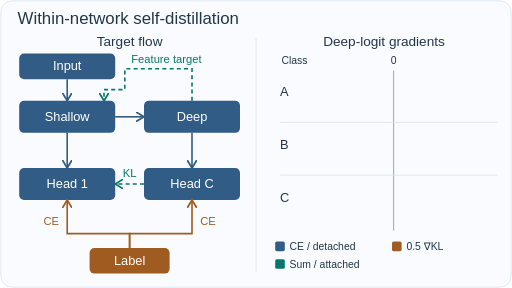
t = 0.00 s
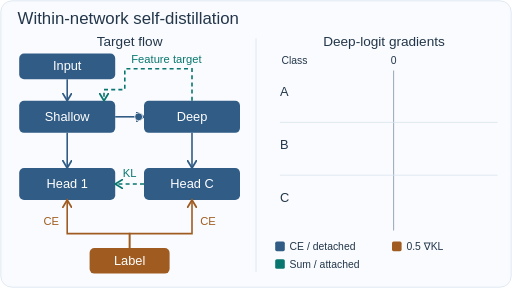
t = 1.67 s
t = 3.33 s: frame unchanged from t = 0.00 s, image omitted
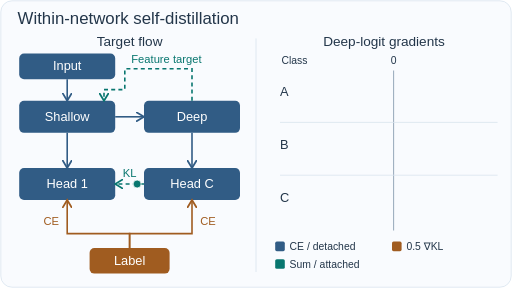
t = 5.00 s
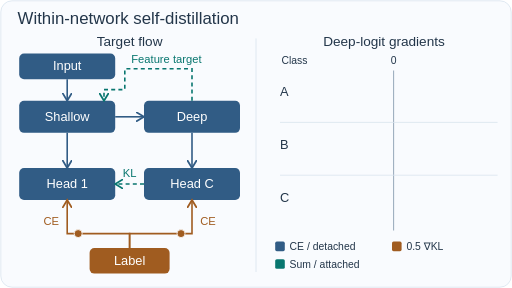
t = 6.67 s
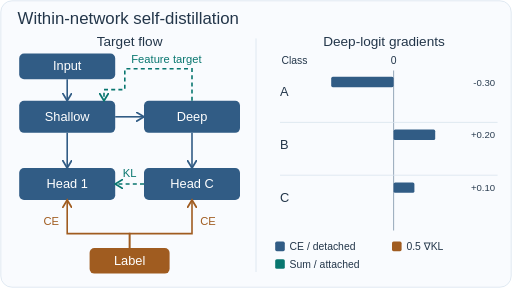
t = 8.33 s

The animated SVG that drew these frames (rendered in a browser with its animation timeline set to each time). Animation: 52 SMIL elements (animate=44,animateMotion=8); frames cover the first 8.33 s, repeats indefinitely.

<svg xmlns="http://www.w3.org/2000/svg" width="640" height="360" viewBox="0 0 640 360" role="img" aria-labelledby="title desc" font-family="Arial,Helvetica,sans-serif"><title id="title">Self-distillation targets and deep-logit gradients</title><desc id="desc">Forward activations feed two heads. Deep targets and true labels supervise them. At fixed logits, the deep label gradient is minus 0.30, 0.20, 0.10; the weighted KL contribution is 0.10, minus 0.05, minus 0.05. When attached the sum is minus 0.20, 0.15, 0.05; detaching the target leaves only the label gradient.</desc><defs><marker id="b" markerWidth="6" markerHeight="6" refX="5" refY="3" orient="auto"><path d="M0 0L5 3L0 6" fill="none" stroke="#315c85" stroke-width="1.1"/></marker><marker id="t" markerWidth="6" markerHeight="6" refX="5" refY="3" orient="auto"><path d="M0 0L5 3L0 6" fill="none" stroke="#08766f" stroke-width="1.1"/></marker><marker id="a" markerWidth="6" markerHeight="6" refX="5" refY="3" orient="auto"><path d="M0 0L5 3L0 6" fill="none" stroke="#a05c20" stroke-width="1.1"/></marker></defs><rect x="1" y="1" width="638" height="358" rx="14" fill="#f9fbfe" stroke="#dae5ef"/><text x="22" y="30" font-size="21" fill="#23364a" text-anchor="start">Within-network self-distillation</text><path d="M320 48V340" stroke="#dae5ef"/><text x="162" y="57" font-size="17" fill="#23364a" text-anchor="middle">Target flow</text><text x="480" y="57" font-size="17" fill="#23364a" text-anchor="middle">Deep-logit gradients</text><rect x="24" y="67" width="120" height="32" rx="6" fill="#315c85"/><text x="84" y="88" font-size="16" fill="white" text-anchor="middle">Input</text><rect x="24" y="126" width="120" height="40" rx="6" fill="#315c85"/><text x="84" y="151" font-size="16" fill="white" text-anchor="middle">Shallow</text><rect x="180" y="126" width="120" height="40" rx="6" fill="#315c85"/><text x="240" y="151" font-size="16" fill="white" text-anchor="middle">Deep</text><rect x="24" y="210" width="120" height="40" rx="6" fill="#315c85"/><text x="84" y="235" font-size="16" fill="white" text-anchor="middle">Head 1</text><rect x="180" y="210" width="120" height="40" rx="6" fill="#315c85"/><text x="240" y="235" font-size="16" fill="white" text-anchor="middle">Head C</text><rect x="112" y="310" width="100" height="32" rx="6" fill="#a05c20"/><text x="162" y="331" font-size="16" fill="white" text-anchor="middle">Label</text><path d="M84 99V126" fill="none" stroke="#315c85" stroke-width="2" marker-end="url(#b)"/><path d="M144 146H180" fill="none" stroke="#315c85" stroke-width="2" marker-end="url(#b)"/><path d="M84 166V210" fill="none" stroke="#315c85" stroke-width="2" marker-end="url(#b)"/><path d="M240 166V210" fill="none" stroke="#315c85" stroke-width="2" marker-end="url(#b)"/><path d="M240 126V86H156V112H130V126" fill="none" stroke="#08766f" stroke-width="2" marker-end="url(#t)" stroke-dasharray="5 4"/><path d="M180 230H144" fill="none" stroke="#08766f" stroke-width="2" marker-end="url(#t)" stroke-dasharray="5 4"/><path d="M162 310V292H84V250" fill="none" stroke="#a05c20" stroke-width="2" marker-end="url(#a)"/><path d="M162 310V292H240V250" fill="none" stroke="#a05c20" stroke-width="2" marker-end="url(#a)"/><text x="208" y="79" font-size="14" fill="#08766f" text-anchor="middle">Feature target</text><text x="162" y="221" font-size="14" fill="#08766f" text-anchor="middle">KL</text><text x="64" y="281" font-size="14" fill="#a05c20" text-anchor="middle">CE</text><text x="260" y="281" font-size="14" fill="#a05c20" text-anchor="middle">CE</text><circle r="5" fill="#315c85" stroke="white" stroke-width="1" opacity="0"><animate attributeName="opacity" values="0;1;0;0" keyTimes="0;0.02;0.08;1" calcMode="discrete" dur="12s" repeatCount="indefinite"/><animateMotion path="M84 99V126" keyPoints="0;0;1;1" keyTimes="0;0.02;0.08;1" calcMode="linear" dur="12s" repeatCount="indefinite"/></circle><circle r="5" fill="#315c85" stroke="white" stroke-width="1" opacity="0"><animate attributeName="opacity" values="0;1;0;0" keyTimes="0;0.09;0.15;1" calcMode="discrete" dur="12s" repeatCount="indefinite"/><animateMotion path="M144 146H180" keyPoints="0;0;1;1" keyTimes="0;0.09;0.15;1" calcMode="linear" dur="12s" repeatCount="indefinite"/></circle><circle r="5" fill="#315c85" stroke="white" stroke-width="1" opacity="0"><animate attributeName="opacity" values="0;1;0;0" keyTimes="0;0.15;0.24;1" calcMode="discrete" dur="12s" repeatCount="indefinite"/><animateMotion path="M84 166V210" keyPoints="0;0;1;1" keyTimes="0;0.15;0.24;1" calcMode="linear" dur="12s" repeatCount="indefinite"/></circle><circle r="5" fill="#315c85" stroke="white" stroke-width="1" opacity="0"><animate attributeName="opacity" values="0;1;0;0" keyTimes="0;0.15;0.24;1" calcMode="discrete" dur="12s" repeatCount="indefinite"/><animateMotion path="M240 166V210" keyPoints="0;0;1;1" keyTimes="0;0.15;0.24;1" calcMode="linear" dur="12s" repeatCount="indefinite"/></circle><circle r="5" fill="#08766f" stroke="white" stroke-width="1" opacity="0"><animate attributeName="opacity" values="0;1;0;0" keyTimes="0;0.28;0.39;1" calcMode="discrete" dur="12s" repeatCount="indefinite"/><animateMotion path="M240 126V86H156V112H130V126" keyPoints="0;0;1;1" keyTimes="0;0.28;0.39;1" calcMode="linear" dur="12s" repeatCount="indefinite"/></circle><circle r="5" fill="#08766f" stroke="white" stroke-width="1" opacity="0"><animate attributeName="opacity" values="0;1;0;0" keyTimes="0;0.4;0.47;1" calcMode="discrete" dur="12s" repeatCount="indefinite"/><animateMotion path="M180 230H144" keyPoints="0;0;1;1" keyTimes="0;0.4;0.47;1" calcMode="linear" dur="12s" repeatCount="indefinite"/></circle><circle r="5" fill="#a05c20" stroke="white" stroke-width="1" opacity="0"><animate attributeName="opacity" values="0;1;0;0" keyTimes="0;0.49;0.6;1" calcMode="discrete" dur="12s" repeatCount="indefinite"/><animateMotion path="M162 310V292H84V250" keyPoints="0;0;1;1" keyTimes="0;0.49;0.6;1" calcMode="linear" dur="12s" repeatCount="indefinite"/></circle><circle r="5" fill="#a05c20" stroke="white" stroke-width="1" opacity="0"><animate attributeName="opacity" values="0;1;0;0" keyTimes="0;0.49;0.6;1" calcMode="discrete" dur="12s" repeatCount="indefinite"/><animateMotion path="M162 310V292H240V250" keyPoints="0;0;1;1" keyTimes="0;0.49;0.6;1" calcMode="linear" dur="12s" repeatCount="indefinite"/></circle><text x="368" y="80" font-size="13" fill="#23364a" text-anchor="middle">Class</text><text x="492" y="80" font-size="13" fill="#23364a" text-anchor="middle">0</text><path d="M492 88V288" stroke="#9aabbc" stroke-width="1.3"/><path d="M350 153H622M350 219H622" stroke="#dae5ef"/><text x="350" y="120" font-size="16" fill="#23364a" text-anchor="start">A</text><g opacity="0"><animate attributeName="opacity" values="0;0;1;1" keyTimes="0;0.61;0.625;1" dur="12s" repeatCount="indefinite"/><rect x="414" y="96" width="78" height="13" rx="2" fill="#315c85"><animate attributeName="x" values="492;492;414;414" keyTimes="0;0.61;0.68;1" dur="12s" repeatCount="indefinite"/><animate attributeName="width" values="0;0;78;78" keyTimes="0;0.61;0.68;1" dur="12s" repeatCount="indefinite"/></rect><g opacity="0"><animate attributeName="opacity" values="0;0;1;1" keyTimes="0;0.68;0.695;1" dur="12s" repeatCount="indefinite"/><text x="619" y="107" font-size="12" fill="#23364a" text-anchor="end">-0.30</text></g></g><g opacity="0"><animate attributeName="opacity" values="0;0;1;1" keyTimes="0;0.7;0.715;1" dur="12s" repeatCount="indefinite"/><rect x="492" y="114" width="26" height="13" rx="2" fill="#a05c20"><animate attributeName="x" values="492;492;492;492" keyTimes="0;0.7;0.77;1" dur="12s" repeatCount="indefinite"/><animate attributeName="width" values="0;0;26;26" keyTimes="0;0.7;0.77;1" dur="12s" repeatCount="indefinite"/></rect><g opacity="0"><animate attributeName="opacity" values="0;0;1;1" keyTimes="0;0.77;0.785;1" dur="12s" repeatCount="indefinite"/><text x="619" y="125" font-size="12" fill="#23364a" text-anchor="end">+0.10</text></g></g><g opacity="0"><animate attributeName="opacity" values="0;0;1;1" keyTimes="0;0.79;0.805;1" dur="12s" repeatCount="indefinite"/><rect x="440" y="132" width="52" height="13" rx="2" fill="#08766f"><animate attributeName="x" values="414;414;440;440" keyTimes="0;0.79;0.89;1" dur="12s" repeatCount="indefinite"/><animate attributeName="width" values="78;78;52;52" keyTimes="0;0.79;0.89;1" dur="12s" repeatCount="indefinite"/></rect><g opacity="0"><animate attributeName="opacity" values="0;0;1;1" keyTimes="0;0.89;0.905;1" dur="12s" repeatCount="indefinite"/><text x="619" y="143" font-size="12" fill="#23364a" text-anchor="end">-0.20</text></g></g><text x="350" y="186" font-size="16" fill="#23364a" text-anchor="start">B</text><g opacity="0"><animate attributeName="opacity" values="0;0;1;1" keyTimes="0;0.61;0.625;1" dur="12s" repeatCount="indefinite"/><rect x="492" y="162" width="52" height="13" rx="2" fill="#315c85"><animate attributeName="x" values="492;492;492;492" keyTimes="0;0.61;0.68;1" dur="12s" repeatCount="indefinite"/><animate attributeName="width" values="0;0;52;52" keyTimes="0;0.61;0.68;1" dur="12s" repeatCount="indefinite"/></rect><g opacity="0"><animate attributeName="opacity" values="0;0;1;1" keyTimes="0;0.68;0.695;1" dur="12s" repeatCount="indefinite"/><text x="619" y="173" font-size="12" fill="#23364a" text-anchor="end">+0.20</text></g></g><g opacity="0"><animate attributeName="opacity" values="0;0;1;1" keyTimes="0;0.7;0.715;1" dur="12s" repeatCount="indefinite"/><rect x="479" y="180" width="13" height="13" rx="2" fill="#a05c20"><animate attributeName="x" values="492;492;479;479" keyTimes="0;0.7;0.77;1" dur="12s" repeatCount="indefinite"/><animate attributeName="width" values="0;0;13;13" keyTimes="0;0.7;0.77;1" dur="12s" repeatCount="indefinite"/></rect><g opacity="0"><animate attributeName="opacity" values="0;0;1;1" keyTimes="0;0.77;0.785;1" dur="12s" repeatCount="indefinite"/><text x="619" y="191" font-size="12" fill="#23364a" text-anchor="end">-0.05</text></g></g><g opacity="0"><animate attributeName="opacity" values="0;0;1;1" keyTimes="0;0.79;0.805;1" dur="12s" repeatCount="indefinite"/><rect x="492" y="198" width="39" height="13" rx="2" fill="#08766f"><animate attributeName="x" values="492;492;492;492" keyTimes="0;0.79;0.89;1" dur="12s" repeatCount="indefinite"/><animate attributeName="width" values="52;52;39;39" keyTimes="0;0.79;0.89;1" dur="12s" repeatCount="indefinite"/></rect><g opacity="0"><animate attributeName="opacity" values="0;0;1;1" keyTimes="0;0.89;0.905;1" dur="12s" repeatCount="indefinite"/><text x="619" y="209" font-size="12" fill="#23364a" text-anchor="end">+0.15</text></g></g><text x="350" y="252" font-size="16" fill="#23364a" text-anchor="start">C</text><g opacity="0"><animate attributeName="opacity" values="0;0;1;1" keyTimes="0;0.61;0.625;1" dur="12s" repeatCount="indefinite"/><rect x="492" y="228" width="26" height="13" rx="2" fill="#315c85"><animate attributeName="x" values="492;492;492;492" keyTimes="0;0.61;0.68;1" dur="12s" repeatCount="indefinite"/><animate attributeName="width" values="0;0;26;26" keyTimes="0;0.61;0.68;1" dur="12s" repeatCount="indefinite"/></rect><g opacity="0"><animate attributeName="opacity" values="0;0;1;1" keyTimes="0;0.68;0.695;1" dur="12s" repeatCount="indefinite"/><text x="619" y="239" font-size="12" fill="#23364a" text-anchor="end">+0.10</text></g></g><g opacity="0"><animate attributeName="opacity" values="0;0;1;1" keyTimes="0;0.7;0.715;1" dur="12s" repeatCount="indefinite"/><rect x="479" y="246" width="13" height="13" rx="2" fill="#a05c20"><animate attributeName="x" values="492;492;479;479" keyTimes="0;0.7;0.77;1" dur="12s" repeatCount="indefinite"/><animate attributeName="width" values="0;0;13;13" keyTimes="0;0.7;0.77;1" dur="12s" repeatCount="indefinite"/></rect><g opacity="0"><animate attributeName="opacity" values="0;0;1;1" keyTimes="0;0.77;0.785;1" dur="12s" repeatCount="indefinite"/><text x="619" y="257" font-size="12" fill="#23364a" text-anchor="end">-0.05</text></g></g><g opacity="0"><animate attributeName="opacity" values="0;0;1;1" keyTimes="0;0.79;0.805;1" dur="12s" repeatCount="indefinite"/><rect x="492" y="264" width="13" height="13" rx="2" fill="#08766f"><animate attributeName="x" values="492;492;492;492" keyTimes="0;0.79;0.89;1" dur="12s" repeatCount="indefinite"/><animate attributeName="width" values="26;26;13;13" keyTimes="0;0.79;0.89;1" dur="12s" repeatCount="indefinite"/></rect><g opacity="0"><animate attributeName="opacity" values="0;0;1;1" keyTimes="0;0.89;0.905;1" dur="12s" repeatCount="indefinite"/><text x="619" y="275" font-size="12" fill="#23364a" text-anchor="end">+0.05</text></g></g><rect x="344" y="302" width="12" height="12" rx="2" fill="#315c85"/><text x="362" y="313" font-size="13" fill="#23364a" text-anchor="start">CE / detached</text><rect x="490" y="302" width="12" height="12" rx="2" fill="#a05c20"/><text x="508" y="313" font-size="13" fill="#23364a" text-anchor="start">0.5 ∇KL</text><rect x="344" y="324" width="12" height="12" rx="2" fill="#08766f"/><text x="362" y="335" font-size="13" fill="#23364a" text-anchor="start">Sum / attached</text></svg>
